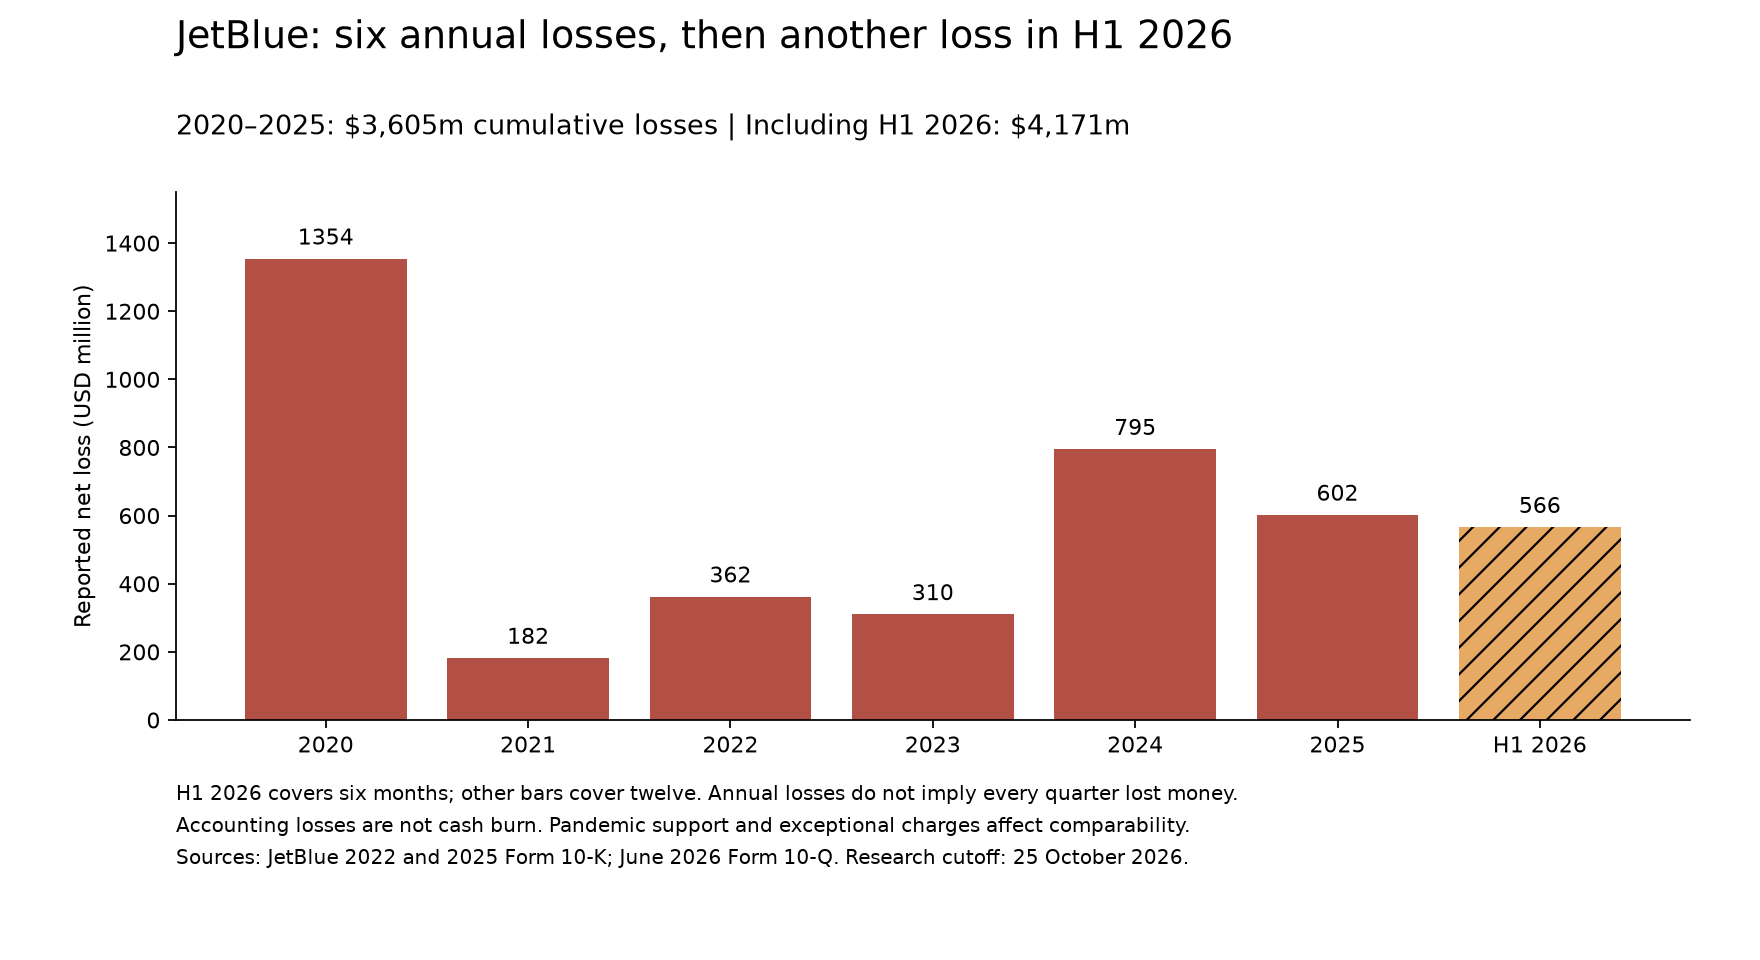

The data file committed next to this chart (first rows):
period, months, net_income, source_url, locator, cumulative_net_income_since_2020
2020, 12, -1354, https://www.sec.gov/Archives/edgar/data/…, Consolidated statements of operations / …, -1354
2021, 12, -182, https://www.sec.gov/Archives/edgar/data/…, Consolidated statements of operations / …, -1536
2022, 12, -362, https://www.sec.gov/Archives/edgar/data/…, Consolidated statements of operations / …, -1898
2023, 12, -310, https://www.sec.gov/Archives/edgar/data/…, Consolidated statements of operations / …, -2208
2024, 12, -795, https://www.sec.gov/Archives/edgar/data/…, Consolidated statements of operations / …, -3003
2025, 12, -602, https://www.sec.gov/Archives/edgar/data/…, Consolidated statements of operations / …, -3605
H1 2026, 6, -566, https://www.sec.gov/Archives/edgar/data/…, Six months ended June 30, statements of …, -4171
